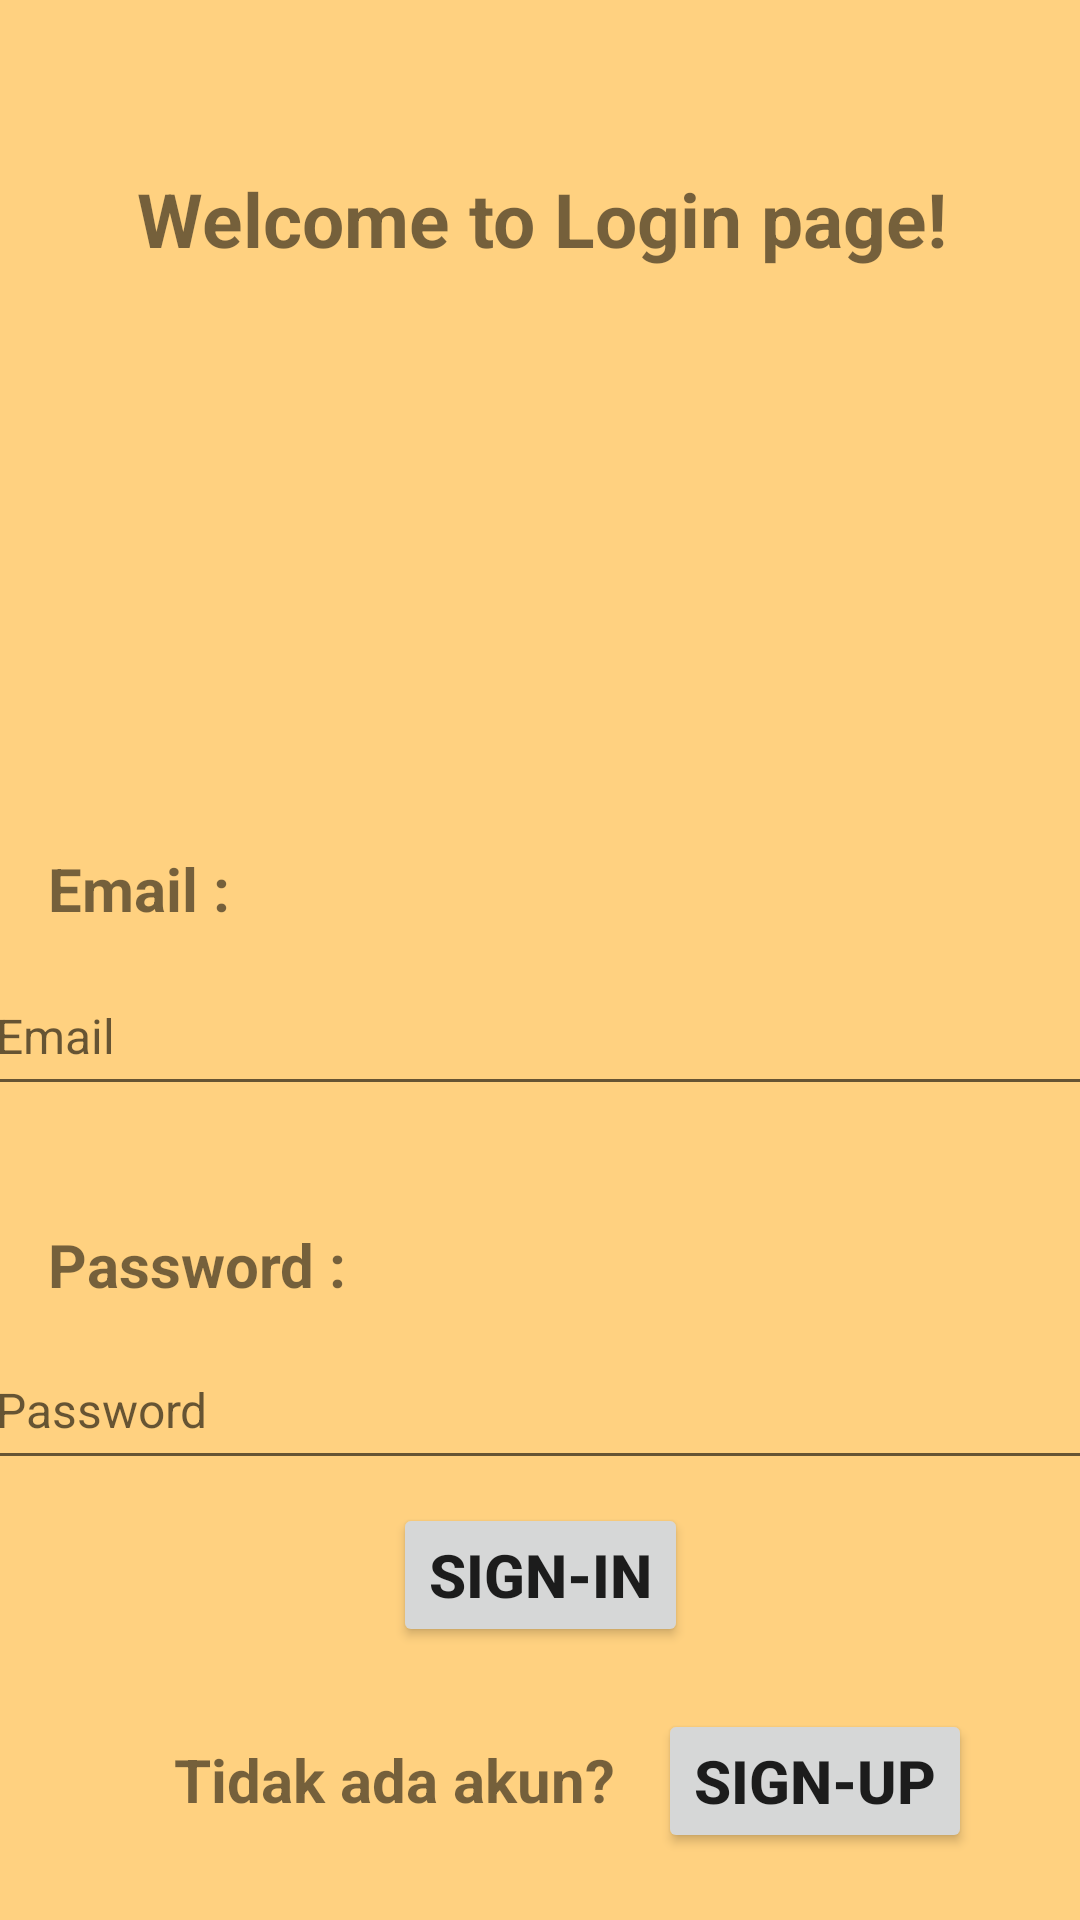

Layout XML and referenced resources for this Android screen:
<!-- AndroidManifest.xml: application theme Theme.20190140083_Exe1_C -->
<!-- res/layout/activity_main.xml -->
<?xml version="1.0" encoding="utf-8"?>
<androidx.constraintlayout.widget.ConstraintLayout xmlns:android="http://schemas.android.com/apk/res/android"
    xmlns:app="http://schemas.android.com/apk/res-auto"
    xmlns:tools="http://schemas.android.com/tools"
    android:layout_width="match_parent"
    android:layout_height="match_parent"
    android:background="#FFD180"
    tools:context=".MainActivity">

    <TextView
        android:id="@+id/welcome"
        android:layout_width="384dp"
        android:layout_height="44dp"
        android:gravity="center"
        android:text="@string/tvwelcome"
        android:textSize="25sp"
        android:textStyle="bold"
        app:layout_constraintBottom_toTopOf="@+id/logo"
        app:layout_constraintEnd_toEndOf="parent"
        app:layout_constraintStart_toStartOf="parent"
        app:layout_constraintTop_toTopOf="parent" />

    <ImageView
        android:id="@+id/logo"
        android:layout_width="306dp"
        android:layout_height="110dp"
        android:layout_marginStart="16dp"
        android:layout_marginLeft="16dp"
        android:layout_marginEnd="16dp"
        android:layout_marginRight="16dp"
        android:contentDescription="@string/tlogo"
        app:layout_constraintBottom_toBottomOf="parent"
        app:layout_constraintEnd_toEndOf="parent"
        app:layout_constraintHorizontal_bias="0.497"
        app:layout_constraintStart_toStartOf="parent"
        app:layout_constraintTop_toTopOf="parent"
        app:layout_constraintVertical_bias="0.275"
        app:srcCompat="@drawable/login2" />

    <EditText
        android:id="@+id/edEmail"
        android:layout_width="372dp"
        android:layout_height="50dp"
        android:ems="10"
        android:hint="@string/tEmail"
        android:importantForAutofill="no"
        android:inputType="textEmailAddress"
        android:textColor="#000000"
        android:textSize="16sp"
        app:layout_constraintBottom_toBottomOf="parent"
        app:layout_constraintEnd_toEndOf="parent"
        app:layout_constraintHorizontal_bias="0.497"
        app:layout_constraintStart_toStartOf="parent"
        app:layout_constraintTop_toBottomOf="@+id/logo"
        app:layout_constraintVertical_bias="0.188" />

    <EditText
        android:id="@+id/edPassword"
        android:layout_width="372dp"
        android:layout_height="50dp"
        android:ems="10"
        android:hint="@string/tPassword"
        android:importantForAutofill="no"
        android:inputType="numberPassword"
        android:textColor="#000000"
        android:textSize="16sp"
        app:layout_constraintBottom_toBottomOf="parent"
        app:layout_constraintEnd_toEndOf="parent"
        app:layout_constraintHorizontal_bias="0.487"
        app:layout_constraintStart_toStartOf="parent"
        app:layout_constraintTop_toBottomOf="@+id/edEmail"
        app:layout_constraintVertical_bias="0.338" />

    <TextView
        android:id="@+id/tvEmail"
        android:layout_width="wrap_content"
        android:layout_height="wrap_content"
        android:text="@string/tvEmail"
        android:textSize="20sp"
        android:textStyle="bold"
        app:layout_constraintBottom_toTopOf="@+id/edEmail"
        app:layout_constraintEnd_toEndOf="parent"
        app:layout_constraintHorizontal_bias="0.053"
        app:layout_constraintStart_toStartOf="parent"
        app:layout_constraintTop_toBottomOf="@+id/logo"
        app:layout_constraintVertical_bias="0.754" />

    <TextView
        android:id="@+id/tvPassword"
        android:layout_width="wrap_content"
        android:layout_height="wrap_content"
        android:text="@string/tvPassword"
        android:textSize="20sp"
        android:textStyle="bold"
        app:layout_constraintBottom_toTopOf="@+id/edPassword"
        app:layout_constraintEnd_toEndOf="parent"
        app:layout_constraintHorizontal_bias="0.061"
        app:layout_constraintStart_toStartOf="parent"
        app:layout_constraintTop_toBottomOf="@+id/edEmail"
        app:layout_constraintVertical_bias="0.823" />

    <Button
        android:id="@+id/btSignin"
        android:layout_width="wrap_content"
        android:layout_height="wrap_content"
        android:text="@string/bsignin"
        android:textSize="20sp"
        android:textStyle="bold"
        app:layout_constraintBottom_toBottomOf="parent"
        app:layout_constraintEnd_toEndOf="parent"
        app:layout_constraintStart_toStartOf="parent"
        app:layout_constraintTop_toBottomOf="@+id/edPassword"
        app:layout_constraintVertical_bias="0.079" />

    <TextView
        android:id="@+id/tvSignUp"
        android:layout_width="wrap_content"
        android:layout_height="wrap_content"
        android:text="@string/tvsignup"
        android:textSize="20sp"
        android:textStyle="bold"
        app:layout_constraintBottom_toBottomOf="parent"
        app:layout_constraintEnd_toEndOf="parent"
        app:layout_constraintHorizontal_bias="0.272"
        app:layout_constraintStart_toStartOf="parent"
        app:layout_constraintTop_toBottomOf="@+id/btSignin"
        app:layout_constraintVertical_bias="0.48" />

    <Button
        android:id="@+id/btSignup"
        android:layout_width="wrap_content"
        android:layout_height="wrap_content"
        android:text="@string/bsignup"
        android:textSize="20sp"
        android:textStyle="bold"
        app:layout_constraintBottom_toBottomOf="parent"
        app:layout_constraintEnd_toEndOf="parent"
        app:layout_constraintHorizontal_bias="0.282"
        app:layout_constraintStart_toEndOf="@+id/tvSignUp"
        app:layout_constraintTop_toBottomOf="@+id/btSignin"
        app:layout_constraintVertical_bias="0.481" />

</androidx.constraintlayout.widget.ConstraintLayout>
<!-- resources referenced by this layout -->
<resources>
  <string name="bsignin">Sign-In</string>
  <string name="bsignup">Sign-Up</string>
  <string name="tEmail">Email</string>
  <string name="tPassword">Password</string>
  <string name="tlogo">Logo</string>
  <string name="tvEmail">Email :</string>
  <string name="tvPassword">Password :</string>
  <string name="tvsignup">Tidak ada akun?</string>
  <string name="tvwelcome">Welcome to Login page!</string>
  <style name="Theme.20190140083_Exe1_C" parent="Theme.MaterialComponents.DayNight.DarkActionBar">
          
          <item name="colorPrimary">@color/purple_500</item>
          <item name="colorPrimaryVariant">@color/purple_700</item>
          <item name="colorOnPrimary">@color/white</item>
          
          <item name="colorSecondary">@color/teal_200</item>
          <item name="colorSecondaryVariant">@color/teal_700</item>
          <item name="colorOnSecondary">@color/black</item>
          
          <item name="android:statusBarColor" tools:targetApi="l">?attr/colorPrimaryVariant</item>
          
      </style>
  <!-- not gathered from this repository: default colours our renderer supplied (Android Studio template values) -->
  <color name="purple_500">#FF6200EE</color>
  <color name="purple_700">#FF3700B3</color>
  <color name="teal_200">#FF03DAC5</color>
  <color name="teal_700">#FF018786</color>
  <color name="black">#FF000000</color>
  <color name="white">#FFFFFFFF</color>
</resources>
